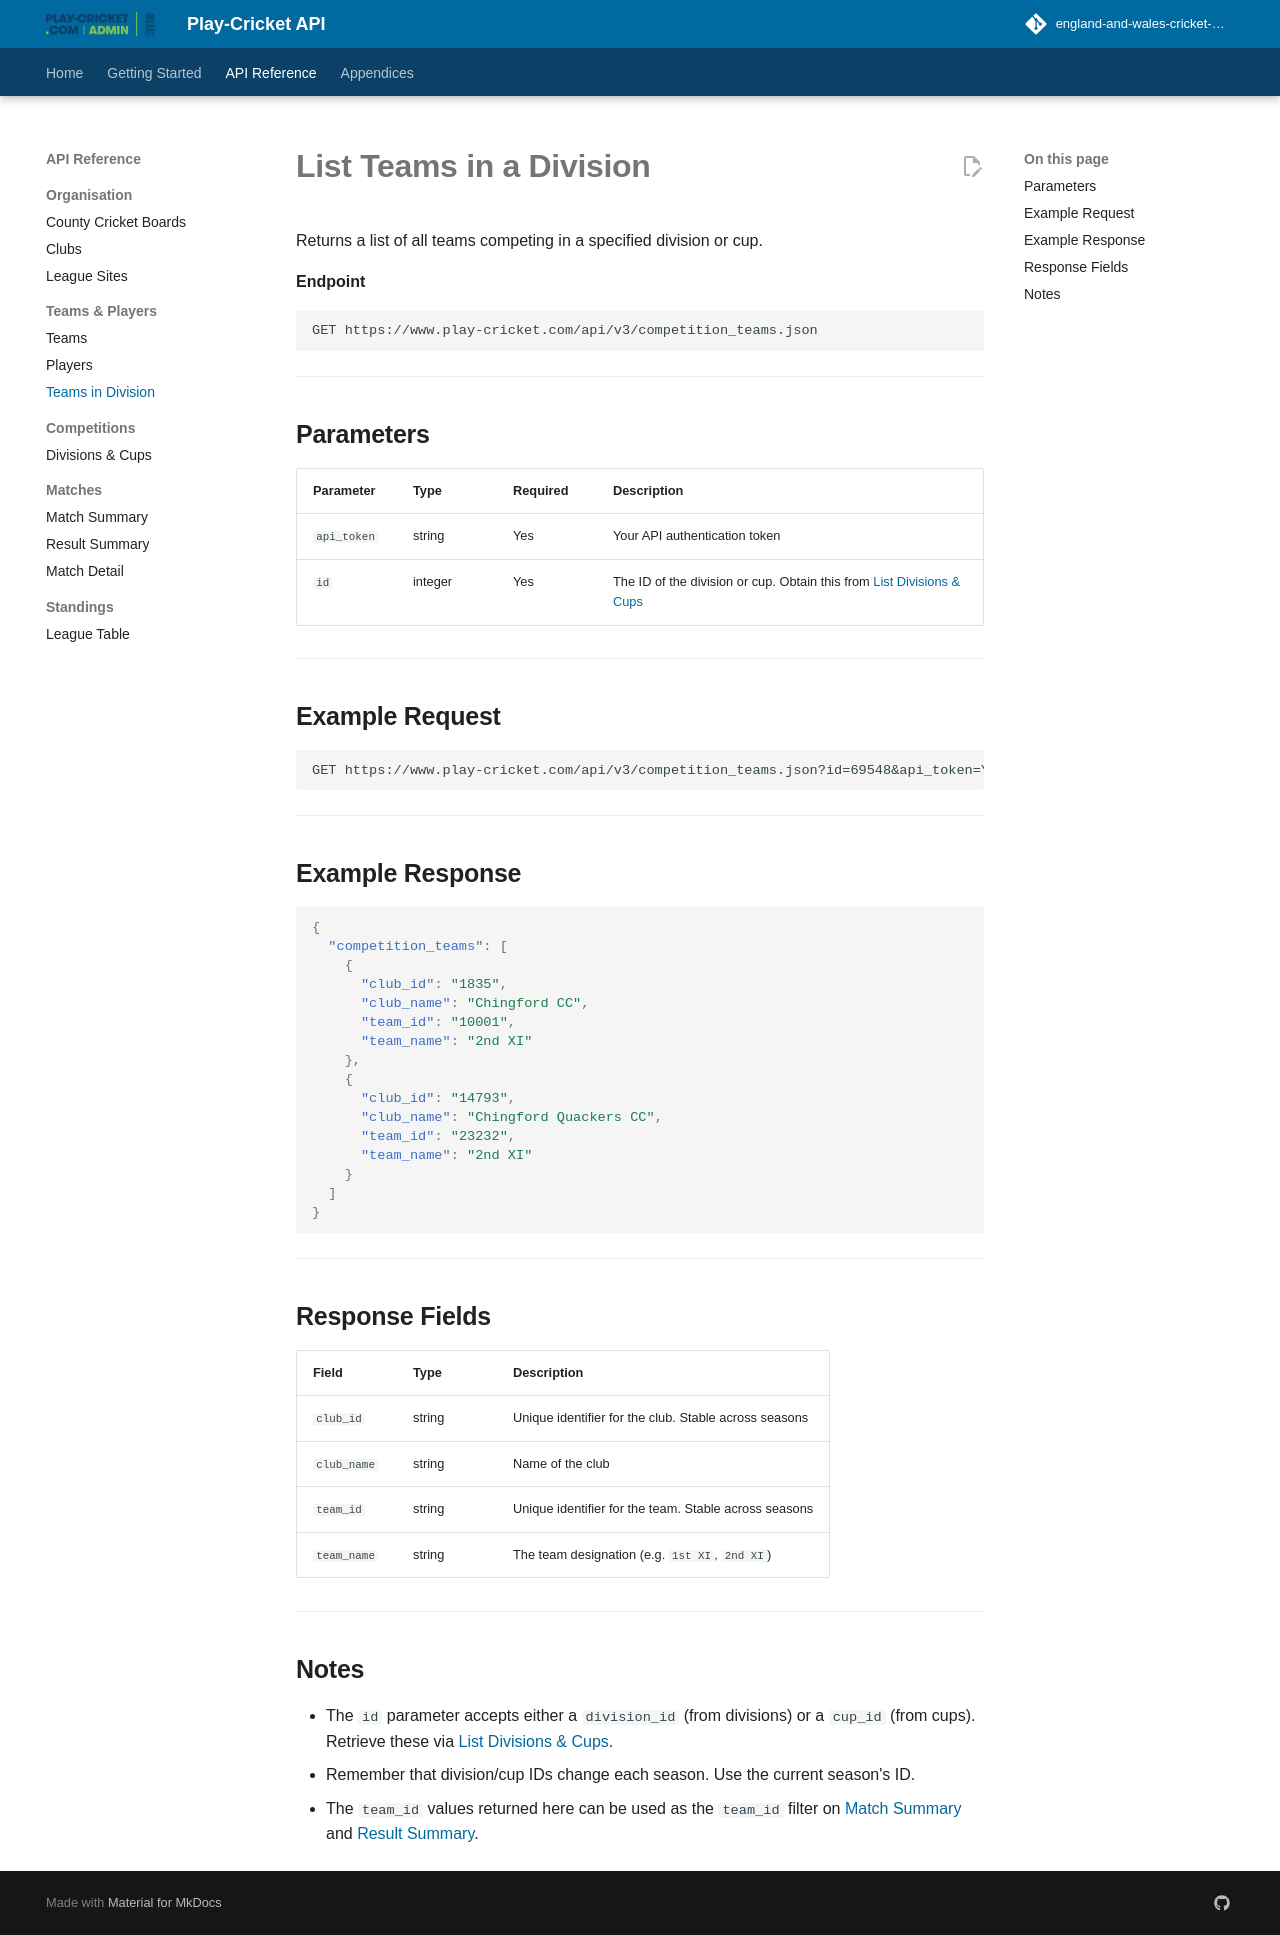

repository: england-and-wales-cricket-board/play-cricket-api-docs · page: reference/teams-in-division/index.html · generator: mkdocs

# List Teams in a Division

Returns a list of all teams competing in a specified division or cup.

**Endpoint**
```
GET https://www.play-cricket.com/api/v3/competition_teams.json
```

---

## Parameters

| Parameter | Type | Required | Description |
|-----------|------|----------|-------------|
| `api_token` | string | Yes | Your API authentication token |
| `id` | integer | Yes | The ID of the division or cup. Obtain this from [List Divisions & Cups](./competitions.md) |

---

## Example Request

```
GET https://www.play-cricket.com/api/v3/competition_teams.json?id=69548&api_token=YOUR_TOKEN
```

---

## Example Response

```json
{
  "competition_teams": [
    {
      "club_id": "1835",
      "club_name": "Chingford CC",
      "team_id": "10001",
      "team_name": "2nd XI"
    },
    {
      "club_id": "14793",
      "club_name": "Chingford Quackers CC",
      "team_id": "23232",
      "team_name": "2nd XI"
    }
  ]
}
```

---

## Response Fields

| Field | Type | Description |
|-------|------|-------------|
| `club_id` | string | Unique identifier for the club. Stable across seasons |
| `club_name` | string | Name of the club |
| `team_id` | string | Unique identifier for the team. Stable across seasons |
| `team_name` | string | The team designation (e.g. `1st XI`, `2nd XI`) |

---

## Notes

- The `id` parameter accepts either a `division_id` (from divisions) or a `cup_id` (from cups). Retrieve these via [List Divisions & Cups](./competitions.md).
- Remember that division/cup IDs change each season. Use the current season's ID.
- The `team_id` values returned here can be used as the `team_id` filter on [Match Summary](./match-summary.md) and [Result Summary](./result-summary.md).
